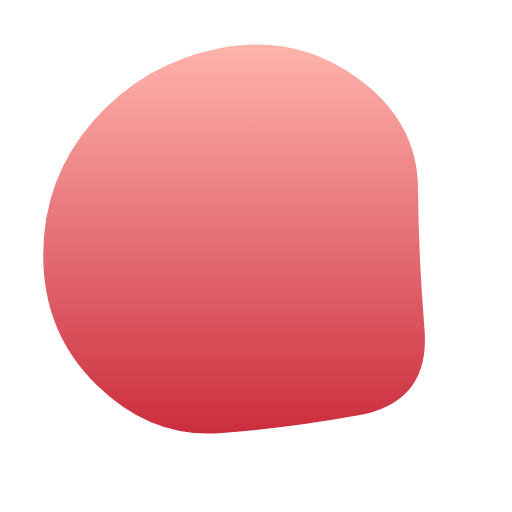
t = 0.00 s
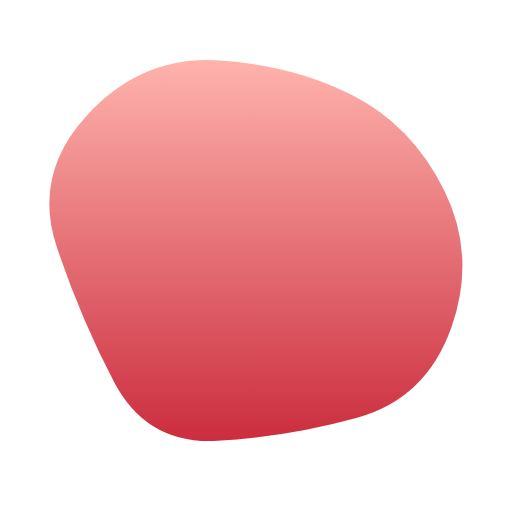
t = 1.75 s
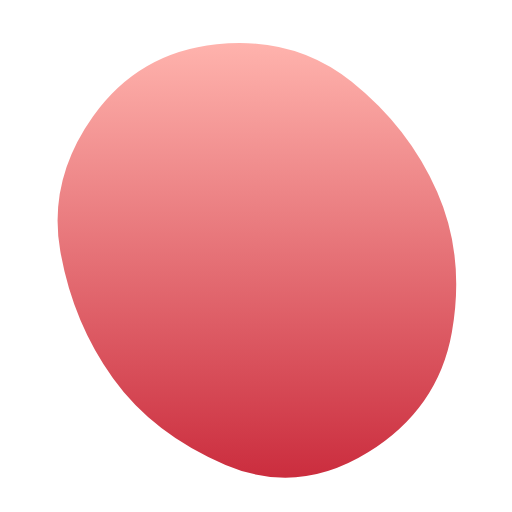
t = 3.25 s
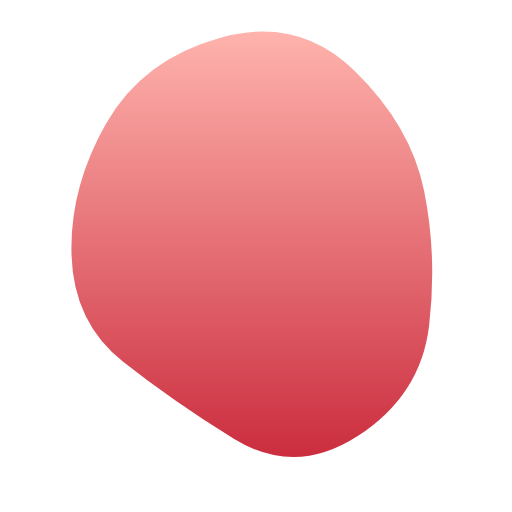
t = 5.00 s
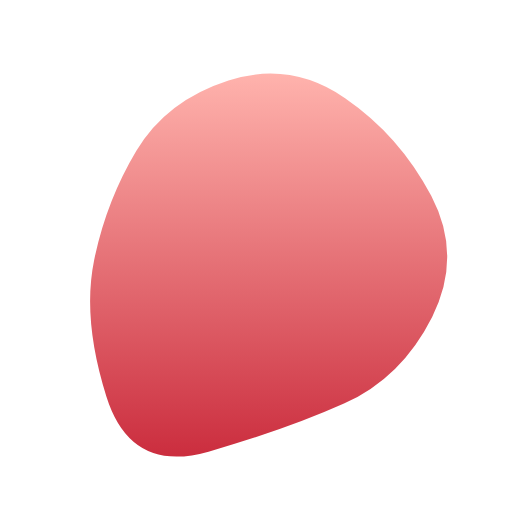
t = 6.75 s
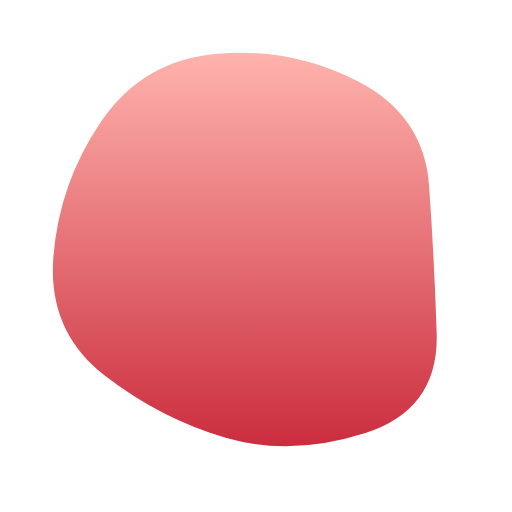
t = 8.25 s

The animated SVG that drew these frames (rendered in a browser with its animation timeline set to each time). Animation: 1 SMIL element (animate=1); one cycle of 10.00 s, repeats indefinitely.

<svg version="1.1" xmlns="http://www.w3.org/2000/svg" viewBox="0 0 500 500" width="100%" id="blobSvg" filter="blur(0px)" style="opacity: 1;">
                        <defs>
                        <linearGradient id="gradient" x1="0%" y1="0%" x2="0%" y2="100%">
                            <stop offset="0%" style="stop-color: rgb(255, 179, 173);"></stop>
                            <stop offset="100%" style="stop-color: rgb(203, 45, 62);"></stop>
                        </linearGradient>
                        </defs>
                        
                    <path id="blob" fill="url(#gradient)" style="opacity: 1;"><animate attributeName="d" dur="10000ms" repeatCount="indefinite" values="M414.53769,321.38989Q420.37096,392.77979,350.00938,405.59743Q279.64779,418.41507,213.62261,422.99375Q147.59743,427.57242,94.94338,376.434Q42.28934,325.29559,42.19191,249.67298Q42.09448,174.05036,91.48437,117.78308Q140.87426,61.5158,214.61636,47.15422Q288.35846,32.79263,348.05974,75.5158Q407.76103,118.23897,408.23272,184.11949Q408.70441,250,414.53769,321.38989Z;M433.0232,309.9192Q393.01281,369.83841,338.3352,406.40881Q283.6576,442.97921,221.7752,424.49281Q159.8928,406.0064,119.2384,358.9864Q78.584,311.9664,70.5304,246.7752Q62.4768,181.584,97.7552,114.4464Q133.0336,47.3088,206.208,64.61119Q279.3824,81.91359,342.208,100.8192Q405.0336,119.7248,439.0336,184.8624Q473.0336,250,433.0232,309.9192Z;M443.46373,322.92581Q424.06453,395.85162,352.29275,408.54192Q280.52096,421.23222,209.43547,432.55323Q138.34998,443.87423,108.93547,378.01696Q79.52096,312.15968,50.50966,239.62741Q21.49835,167.09515,80.22256,112.52096Q138.94677,57.94677,211.78709,57.03792Q284.62741,56.12906,342.97339,89.43146Q401.31936,122.73387,432.09114,186.36693Q462.86293,250,443.46373,322.92581Z;M453.57191,328.53752Q437.08754,407.07503,364.57816,448.74386Q292.06878,490.41269,219.55628,459.1657Q147.04377,427.91871,108.99375,371.46874Q70.94372,315.01876,56.52814,244.52814Q42.11255,174.03752,86.02814,107.96874Q129.94372,41.89995,209.98749,31.84993Q290.03126,21.79991,346.01876,71.89683Q402.00625,121.99375,436.03126,185.99687Q470.05628,250,453.57191,328.53752Z;M404.21696,312.89783Q400.5999,375.79567,344.18719,420.60848Q287.77447,465.42129,222.25959,438.51488Q156.7447,411.60848,114.36806,363.06382Q71.99143,314.51917,65.98083,247.80853Q59.97023,181.09788,105.72982,130.10217Q151.4894,79.10645,216.18088,77.25959Q280.87235,75.41272,335.88295,103.82341Q390.89355,132.2341,399.36378,191.11705Q407.83401,250,404.21696,312.89783Z;M419.06254,317.79517Q411.11118,385.59033,349.66843,425.59894Q288.22568,465.60755,228.34547,428.45831Q168.46526,391.30906,120.24124,353.19622Q72.01722,315.08338,69.86103,249.40801Q67.70483,183.73263,103.47221,120.73263Q139.23958,57.73263,215.36631,36.75347Q291.49305,15.77432,346.41495,69.35242Q401.33686,122.93051,414.17538,186.46526Q427.0139,250,419.06254,317.79517Z;M402.96858,305.89372Q383.43068,361.78743,330.92976,387.4658Q278.42884,413.14418,202.60721,438.39372Q126.78558,463.64325,93.53789,391.42791Q60.29021,319.21257,78.64603,256.64233Q97.00185,194.07209,128.64418,144.10813Q160.28651,94.14418,219.21534,92.06839Q278.14418,89.9926,343.5342,103.10536Q408.92421,116.21812,415.71534,183.10906Q422.50647,250,402.96858,305.89372Z;M428.39652,310.63781Q395.12039,371.27562,337.58607,396.3189Q280.05174,421.36219,204.00896,441.94775Q127.96619,462.5333,107.32787,385.81839Q86.68955,309.10348,96.33581,253.18955Q105.98207,197.27562,134.68904,148.26665Q163.396,99.25769,224.43929,74.05174Q285.48258,48.8458,334.83632,93.40548Q384.19006,137.96516,422.93135,193.98258Q461.67264,250,428.39652,310.63781Z;M425.57934,323.79599Q426.22734,397.59197,355.10104,419.41516Q283.97474,441.23834,222.29242,423.00907Q160.6101,404.77979,95.49644,367.33031Q30.38277,329.88083,44.58128,255.13536Q58.77979,180.3899,99.7419,120.41159Q140.70401,60.43329,214.57221,45.49287Q288.44042,30.55246,350.61367,72.29792Q412.78692,114.04339,418.85914,182.0217Q424.93135,250,425.57934,323.79599Z;M429,328Q437,406,362,433Q287,460,218,442Q149,424,122.5,365Q96,306,74.5,242Q53,178,94.5,115Q136,52,206.5,73Q277,94,347.5,101.5Q418,109,419.5,179.5Q421,250,429,328Z;M414.53769,321.38989Q420.37096,392.77979,350.00938,405.59743Q279.64779,418.41507,213.62261,422.99375Q147.59743,427.57242,94.94338,376.434Q42.28934,325.29559,42.19191,249.67298Q42.09448,174.05036,91.48437,117.78308Q140.87426,61.5158,214.61636,47.15422Q288.35846,32.79263,348.05974,75.5158Q407.76103,118.23897,408.23272,184.11949Q408.70441,250,414.53769,321.38989Z"></animate></path></svg>